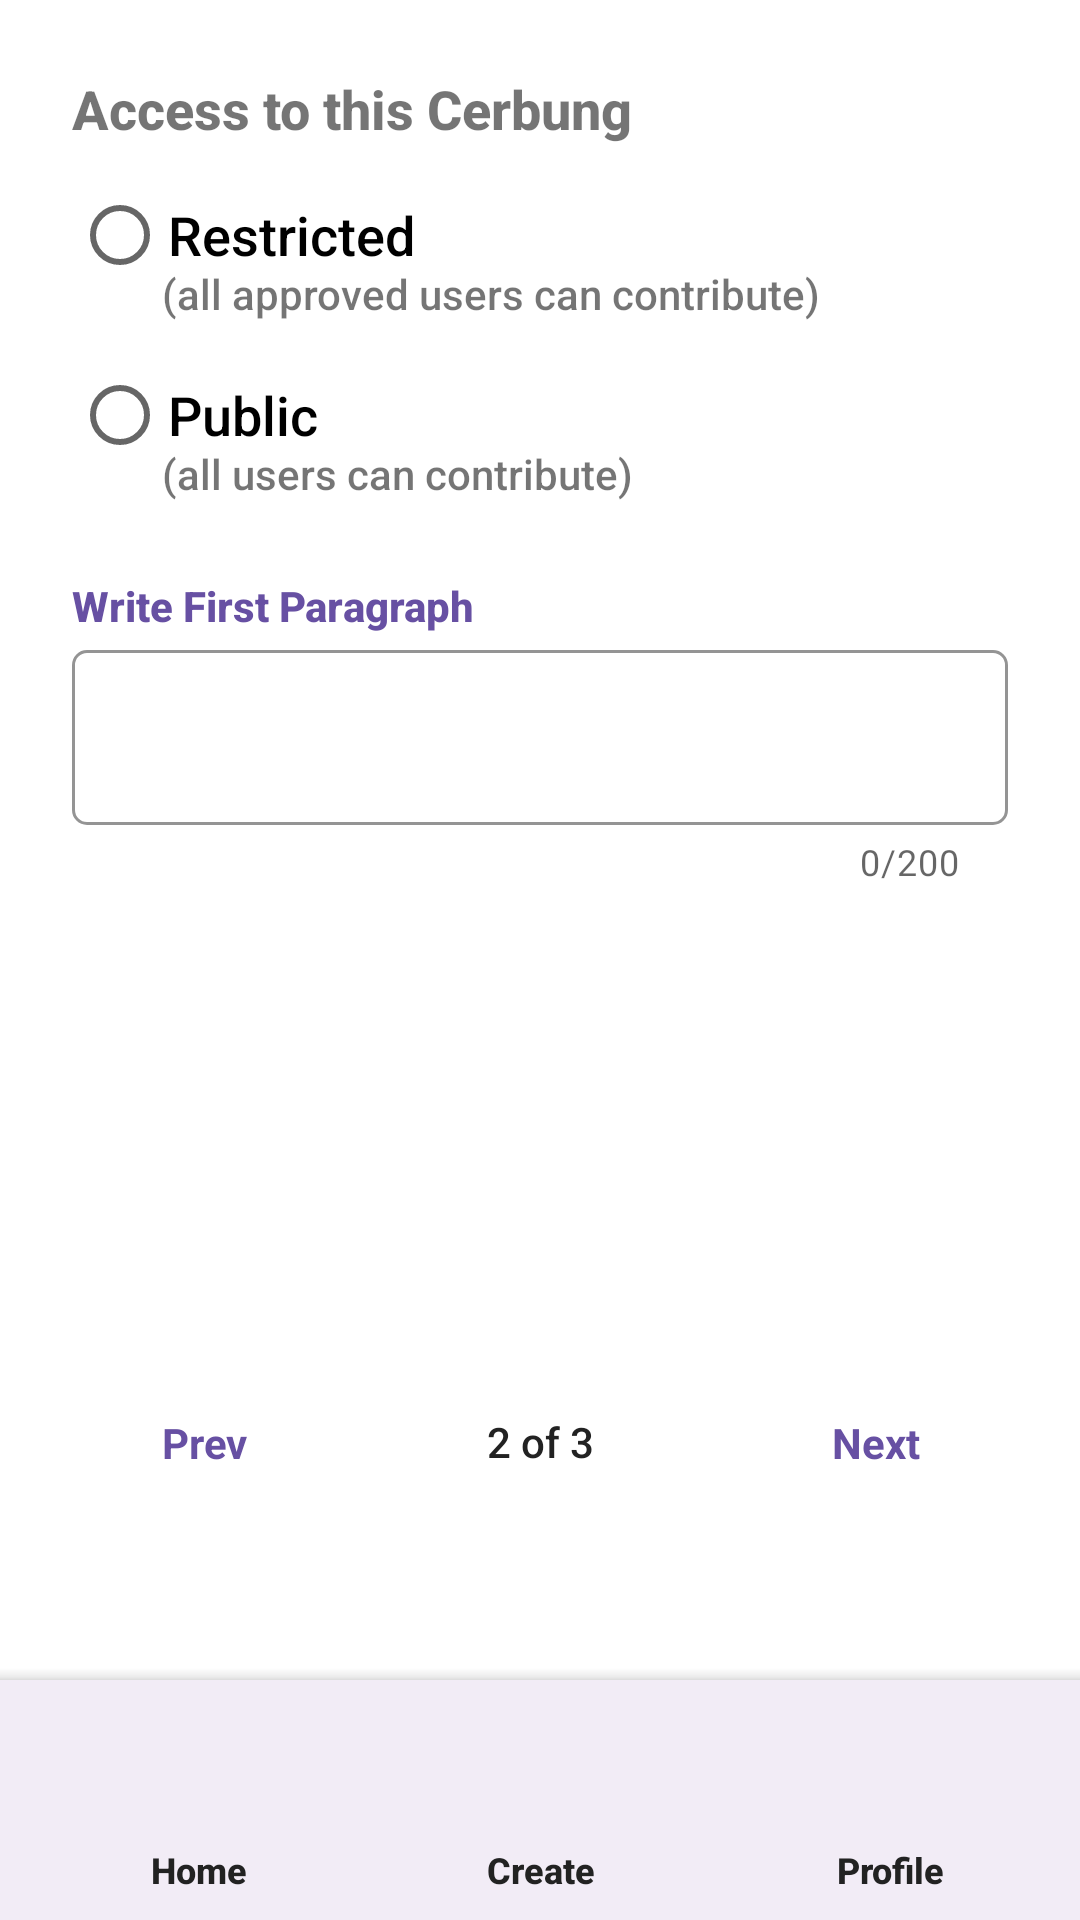

This screen was rendered from an Android layout file. Write that file and the resources it references.
<!-- AndroidManifest.xml: application theme Theme.ProjectUTS_NMP -->
<!-- res/layout/activity_create2.xml -->
<?xml version="1.0" encoding="utf-8"?>
<androidx.constraintlayout.widget.ConstraintLayout xmlns:android="http://schemas.android.com/apk/res/android"
    xmlns:app="http://schemas.android.com/apk/res-auto"
    xmlns:tools="http://schemas.android.com/tools"
    android:layout_width="match_parent"
    android:layout_height="match_parent"
    tools:context=".Create2Activity">

    <com.google.android.material.bottomappbar.BottomAppBar
        android:id="@+id/bottomAppBar2"
        android:layout_width="0dp"
        android:layout_height="80dp"
        android:layout_gravity="bottom"
        android:keyboardNavigationCluster="true"
        app:backgroundTint="#F2ECF6"
        app:layout_constraintBottom_toBottomOf="parent"
        app:layout_constraintEnd_toEndOf="parent"
        app:layout_constraintHorizontal_bias="1.0"
        app:layout_constraintStart_toStartOf="parent" />

    <Button
        android:id="@+id/btnCreate2Create"
        style="@style/Widget.Material3.Button.TextButton.Snackbar"
        android:layout_width="75dp"
        android:layout_height="45dp"
        android:layout_marginTop="10dp"
        android:backgroundTint="#E5DEF5"
        android:clickable="false"
        android:contextClickable="false"
        android:fontFamily="sans-serif-medium"
        android:paddingVertical="0sp"
        app:cornerRadius="50sp"
        app:icon="@drawable/outline_create_24"
        app:iconGravity="textTop"
        app:iconPadding="0dp"
        app:iconTint="#49464F"
        app:layout_constraintEnd_toEndOf="parent"
        app:layout_constraintStart_toStartOf="parent"
        app:layout_constraintTop_toTopOf="@+id/bottomAppBar2" />

    <Button
        android:id="@+id/btnCreate2Home"
        style="@style/Widget.AppCompat.Button.Borderless"
        android:layout_width="75dp"
        android:layout_height="45dp"
        android:layout_marginTop="10dp"
        android:layout_marginEnd="10dp"
        android:backgroundTint="#E5DEF5"
        android:fontFamily="sans-serif-medium"
        android:paddingVertical="0sp"
        app:cornerRadius="50sp"
        app:icon="@drawable/outline_home_24"
        app:iconGravity="textTop"
        app:iconPadding="0dp"
        app:iconTint="#49464F"
        app:layout_constraintEnd_toStartOf="@+id/btnCreate2Create"
        app:layout_constraintStart_toStartOf="parent"
        app:layout_constraintTop_toTopOf="@+id/bottomAppBar2" />

    <Button
        android:id="@+id/btnCreate2Profile"
        style="@style/Widget.AppCompat.Button.Borderless"
        android:layout_width="75dp"
        android:layout_height="45dp"
        android:layout_marginTop="10dp"
        android:layout_marginEnd="10dp"
        android:backgroundTint="#E5DEF5"
        android:fontFamily="sans-serif-medium"
        android:paddingVertical="0sp"
        app:cornerRadius="50sp"
        app:icon="@drawable/outline_person_outline_24"
        app:iconGravity="textTop"
        app:iconPadding="0dp"
        app:iconTint="#49464F"
        app:layout_constraintEnd_toEndOf="parent"
        app:layout_constraintHorizontal_bias="0.674"
        app:layout_constraintStart_toEndOf="@+id/btnCreate2Create"
        app:layout_constraintTop_toTopOf="@+id/bottomAppBar2" />

    <TextView
        android:id="@+id/textView20"
        android:layout_width="75dp"
        android:layout_height="wrap_content"
        android:layout_marginEnd="10dp"
        android:fontFamily="sans-serif-medium"
        android:text="Home"
        android:textAlignment="center"
        android:textColor="#222222"
        android:textSize="12sp"
        android:textStyle="bold"
        app:layout_constraintEnd_toStartOf="@+id/textView21"
        app:layout_constraintStart_toStartOf="parent"
        app:layout_constraintTop_toBottomOf="@+id/btnCreate2Home" />

    <TextView
        android:id="@+id/textView21"
        android:layout_width="75dp"
        android:layout_height="wrap_content"
        android:fontFamily="sans-serif-medium"
        android:text="Create"
        android:textAlignment="center"
        android:textColor="#222222"
        android:textSize="12sp"
        android:textStyle="bold"
        app:layout_constraintEnd_toEndOf="parent"
        app:layout_constraintStart_toStartOf="parent"
        app:layout_constraintTop_toBottomOf="@+id/btnCreate2Create" />

    <TextView
        android:id="@+id/textView22"
        android:layout_width="75dp"
        android:layout_height="wrap_content"
        android:layout_marginStart="10dp"
        android:fontFamily="sans-serif-medium"
        android:text="Profile"
        android:textAlignment="center"
        android:textColor="#222222"
        android:textSize="12sp"
        android:textStyle="bold"
        app:layout_constraintEnd_toEndOf="parent"
        app:layout_constraintHorizontal_bias="0.554"
        app:layout_constraintStart_toEndOf="@+id/textView21"
        app:layout_constraintTop_toBottomOf="@+id/btnCreate2Profile" />

    <TextView
        android:id="@+id/textView6"
        android:layout_width="wrap_content"
        android:layout_height="wrap_content"
        android:layout_marginBottom="150dp"
        android:fontFamily="sans-serif-medium"
        android:text="2 of 3"
        android:textColor="#222222"
        app:layout_constraintBottom_toBottomOf="parent"
        app:layout_constraintEnd_toEndOf="parent"
        app:layout_constraintStart_toStartOf="parent" />

    <Button
        android:id="@+id/btnPrev2"
        style="@style/Widget.Material3.Button.OutlinedButton"
        android:layout_width="wrap_content"
        android:layout_height="wrap_content"
        android:layout_marginStart="24dp"
        android:layout_marginBottom="135dp"
        android:text="Prev"
        android:textColor="#6750A3"
        android:textSize="14sp"
        android:textStyle="bold"
        app:layout_constraintBottom_toBottomOf="parent"
        app:layout_constraintStart_toStartOf="parent"
        app:strokeColor="#79747E" />

    <Button
        android:id="@+id/btnNext2"
        style="@style/Widget.Material3.Button.OutlinedButton"
        android:layout_width="wrap_content"
        android:layout_height="wrap_content"
        android:layout_marginEnd="24dp"
        android:layout_marginBottom="135dp"
        android:text="Next"
        android:textColor="#6750A3"
        android:textSize="14sp"
        android:textStyle="bold"
        app:layout_constraintBottom_toBottomOf="parent"
        app:layout_constraintEnd_toEndOf="parent"
        app:strokeColor="#79747E" />

    <TextView
        android:id="@+id/textView5"
        android:layout_width="wrap_content"
        android:layout_height="wrap_content"
        android:layout_marginStart="24dp"
        android:layout_marginTop="24dp"
        android:fontFamily="sans-serif-medium"
        android:text="Access to this Cerbung"
        android:textSize="18sp"
        android:textStyle="bold"
        app:layout_constraintStart_toStartOf="parent"
        app:layout_constraintTop_toTopOf="parent" />

    <TextView
        android:id="@+id/textView18"
        android:layout_width="wrap_content"
        android:layout_height="wrap_content"
        android:layout_marginStart="24dp"
        android:layout_marginTop="24dp"
        android:fontFamily="sans-serif-medium"
        android:text="Write First Paragraph"
        android:textColor="#6750A3"
        android:textSize="14sp"
        android:textStyle="bold"
        app:layout_constraintStart_toStartOf="parent"
        app:layout_constraintTop_toBottomOf="@+id/groupAccess" />

    <RadioGroup
        android:id="@+id/groupAccess"
        android:layout_width="wrap_content"
        android:layout_height="wrap_content"
        android:layout_marginStart="24dp"
        app:layout_constraintStart_toStartOf="parent"
        app:layout_constraintTop_toBottomOf="@+id/textView5">

        <RadioButton
            android:id="@+id/radioRestricted"
            android:layout_width="match_parent"
            android:layout_height="60dp"
            android:fontFamily="sans-serif-medium"
            android:text="Restricted"
            android:textSize="18sp" />

        <RadioButton
            android:id="@+id/radioPublic"
            android:layout_width="match_parent"
            android:layout_height="60dp"
            android:fontFamily="sans-serif-medium"
            android:text="Public"
            android:textSize="18sp" />
    </RadioGroup>

    <TextView
        android:id="@+id/textView16"
        android:layout_width="wrap_content"
        android:layout_height="wrap_content"
        android:layout_marginStart="54dp"
        android:layout_marginTop="40dp"
        android:fontFamily="sans-serif-medium"
        android:text="(all approved users can contribute)"
        app:layout_constraintStart_toStartOf="parent"
        app:layout_constraintTop_toTopOf="@+id/groupAccess" />

    <TextView
        android:id="@+id/textView17"
        android:layout_width="wrap_content"
        android:layout_height="wrap_content"
        android:layout_marginStart="54dp"
        android:layout_marginTop="100dp"
        android:fontFamily="sans-serif-medium"
        android:text="(all users can contribute)"
        app:layout_constraintStart_toStartOf="parent"
        app:layout_constraintTop_toTopOf="@+id/groupAccess" />

    <com.google.android.material.textfield.TextInputLayout
        style="@style/Widget.MaterialComponents.TextInputLayout.OutlinedBox"
        android:layout_width="0dp"
        android:layout_height="wrap_content"
        android:layout_marginStart="24dp"
        android:layout_marginEnd="24dp"
        app:boxBackgroundColor="@null"
        app:boxBackgroundMode="outline"
        app:boxCornerRadiusBottomEnd="5dp"
        app:boxCornerRadiusBottomStart="5dp"
        app:boxCornerRadiusTopEnd="5dp"
        app:boxCornerRadiusTopStart="5dp"
        app:boxStrokeColor="#6750A3"
        app:counterEnabled="true"
        app:counterMaxLength="200"
        app:layout_constraintEnd_toEndOf="parent"
        app:layout_constraintStart_toStartOf="parent"
        app:layout_constraintTop_toBottomOf="@+id/textView18">

        <com.google.android.material.textfield.TextInputEditText
            android:id="@+id/txtCreateFirstPar"
            android:layout_width="match_parent"
            android:layout_height="wrap_content"
            android:fontFamily="sans-serif-medium"
            android:inputType="text|textMultiLine"
            android:maxLines="5"
            android:singleLine="false"
            android:textSize="18sp" />

    </com.google.android.material.textfield.TextInputLayout>
</androidx.constraintlayout.widget.ConstraintLayout>
<!-- resources referenced by this layout -->
<resources>
  <!-- drawable outline_create_24 (drawable) -->
  <vector android:height="32dp" android:tint="#222222"
      android:viewportHeight="24" android:viewportWidth="24"
      android:width="32dp" xmlns:android="http://schemas.android.com/apk/res/android">
      <path android:fillColor="@android:color/white" android:pathData="M3,17.25V21h3.75L17.81,9.94l-3.75,-3.75L3,17.25zM5.92,19H5v-0.92l9.06,-9.06 0.92,0.92L5.92,19zM20.71,5.63l-2.34,-2.34c-0.2,-0.2 -0.45,-0.29 -0.71,-0.29s-0.51,0.1 -0.7,0.29l-1.83,1.83 3.75,3.75 1.83,-1.83c0.39,-0.39 0.39,-1.02 0,-1.41z"/>
  </vector>
  <!-- drawable outline_home_24 (drawable) -->
  <vector android:height="32dp" android:tint="#222222"
      android:viewportHeight="24" android:viewportWidth="24"
      android:width="32dp" xmlns:android="http://schemas.android.com/apk/res/android">
      <path android:fillColor="@android:color/white" android:pathData="M12,5.69l5,4.5V18h-2v-6H9v6H7v-7.81l5,-4.5M12,3L2,12h3v8h6v-6h2v6h6v-8h3L12,3z"/>
  </vector>
  <!-- drawable outline_person_outline_24 (drawable) -->
  <vector android:height="32dp" android:tint="#222222"
      android:viewportHeight="24" android:viewportWidth="24"
      android:width="32dp" xmlns:android="http://schemas.android.com/apk/res/android">
      <path android:fillColor="@android:color/white" android:pathData="M12,5.9c1.16,0 2.1,0.94 2.1,2.1s-0.94,2.1 -2.1,2.1S9.9,9.16 9.9,8s0.94,-2.1 2.1,-2.1m0,9c2.97,0 6.1,1.46 6.1,2.1v1.1L5.9,18.1L5.9,17c0,-0.64 3.13,-2.1 6.1,-2.1M12,4C9.79,4 8,5.79 8,8s1.79,4 4,4 4,-1.79 4,-4 -1.79,-4 -4,-4zM12,13c-2.67,0 -8,1.34 -8,4v3h16v-3c0,-2.66 -5.33,-4 -8,-4z"/>
  </vector>
  <style name="Theme.ProjectUTS_NMP" parent="Theme.MaterialComponents.DayNight.DarkActionBar">
          
          <item name="colorPrimary">@color/purple_500</item>
          <item name="colorPrimaryVariant">@color/purple_700</item>
          <item name="colorOnPrimary">@color/white</item>
          
          <item name="colorSecondary">@color/teal_200</item>
          <item name="colorSecondaryVariant">@color/teal_700</item>
          <item name="colorOnSecondary">@color/black</item>
          
          <item name="android:statusBarColor">?attr/colorPrimaryVariant</item>
          
      </style>
  <!-- not gathered from this repository: default colours our renderer supplied (Android Studio template values) -->
  <color name="purple_500">#FF6200EE</color>
  <color name="purple_700">#FF3700B3</color>
  <color name="teal_200">#FF03DAC5</color>
  <color name="teal_700">#FF018786</color>
  <color name="black">#FF000000</color>
  <color name="white">#FFFFFFFF</color>
</resources>
